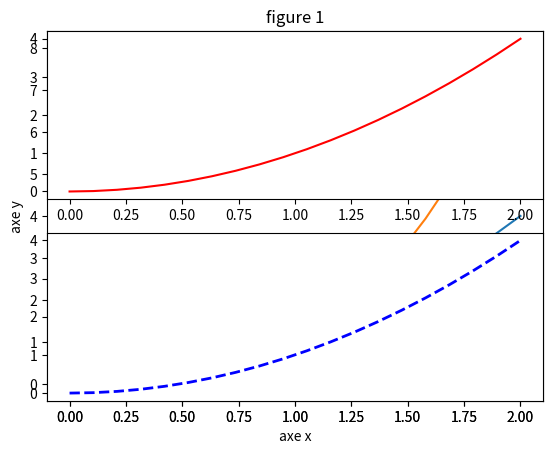

Python code for this plot:
# -*- coding: utf-8 -*-
"""
Created on Mon Oct  7 15:12:58 2024

[redacted]
"""

import matplotlib.pyplot as plt
import numpy as np

x = np.linspace(0, 2, 20)
y = x**2

plt.figure()
plt.plot(x, y, label='quadratique')
plt.plot(x, x**3, label='cubique')
plt.title('figure 1')
plt.xlabel('axe x')
plt.ylabel('axe y')
plt.legend()

plt.savefig('figure.png')
plt.show()


plt.subplot(2, 1, 1)
plt.plot(x, y, c='red')
plt.subplot(2, 1, 2)
plt.plot(x, y, lw=2, ls='--',c='blue')


dataset = {f"experience{i}": np.random.randn(100) for i in range(4)}

def graphique_test(dataset): 
    L=[]
    for value in dataset.values():
        L.append(value)
    
    plt.figure(figsize=(10, 10))
    plt.subplot(4, 1, 1)
    plt.plot(np.linspace(0, 99, 100), L[0], label='unknown')
    plt.title('experience 1')
    plt.subplot(4, 1, 2)
    plt.plot(np.linspace(0, 99, 100), L[1], label='unknown')
    plt.title('experience 2')
    plt.subplot(4, 1, 3)
    plt.plot(np.linspace(0, 99, 100), L[2], label='unknown')
    plt.title('experience 3')
    plt.subplot(4, 1, 4)
    plt.plot(np.linspace(0, 99, 100), L[3], label='unknown')
    plt.title('experience 4')
    plt.xlabel('axe x')
    plt.ylabel('axe y')
    plt.legend()
    plt.show()
    return
        
def graphique_test2(data):
    n = len(data)
    plt.figure(figsize=(12, 12))
    x = np.linspace(0, 99, 100)
    i = 1
    for value in data.values():
        plt.subplot(n, 1, i)
        plt.plot(x, value, label='unknown')
        plt.title(f'experience{i}')
        i += 1
    plt.legend()
    plt.show()
    return

def graphique_correction(data):
    n = len(data)
    plt.figure(figsize=(12, 12))
    for k, i in zip(data.keys(), range(1, n+1)):
        plt.subplot(n, 1, i)
        plt.plot(data[k])
        plt.title(k)
    plt.show()
    return